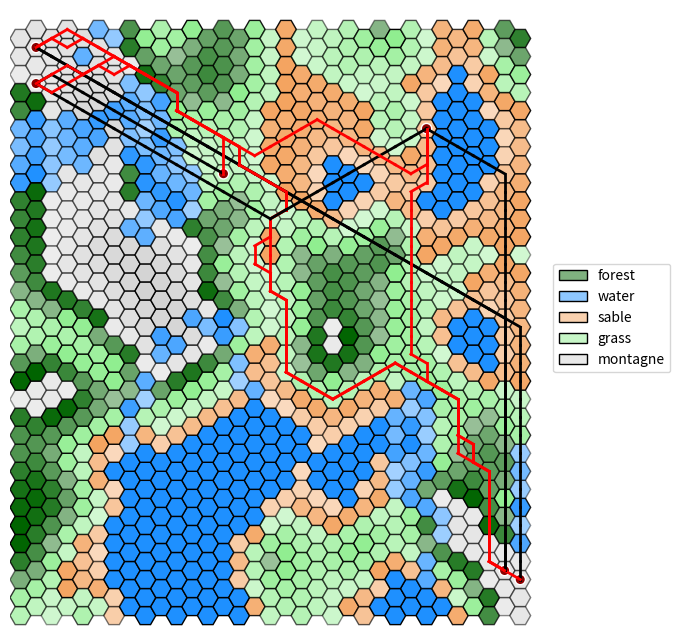

Python code for this plot:
"""
Programme basique en python3.8 permettant via matplolib de visualiser une grille hexagonale.

Elle propose simplement:
 - l'affichage des hexagones, avec des couleurs et une opacité
 - l'ajout de formes colorées sur les hexagones
 - l'ajout de liens colorés entre les hexagones

Contact: [email redacted]

[redacted]
"""

#Enlève les "" des objet qu'on peut avoir
from __future__ import annotations

#Permet la création de classes abstraites & méthodes abstraites
from abc import abstractmethod

#Permet d'initialiser une valeur par défault pour des clés qui n'ont pas été définies
from collections import defaultdict

#Intégration du hasard
import random

#Importations basiques de python pour inclure dictionnaire, tuples, et des listes
from typing import Dict, Tuple, List

#Visualisation de données / dessins / graphiques
import matplotlib.pyplot as plt

#Importations des couleurs avec une précision
import matplotlib.colors as mcolors

#Importations de polygones réguliers
from matplotlib.patches import RegularPolygon

#Gère propriétés de style par rapport aux formes
from matplotlib.patches import Patch

#Crée des palets de couleur spécifiques
from matplotlib.colors import LinearSegmentedColormap

#Calculs numériques & tableaux de données 
import numpy as np

#Importer la dequeue en python
from collections import deque

#Pour les mesures de performance
import time

#File a priorité
import heapq

# un simple alias de typage python : type (x,y)
Coords = Tuple[int, int]  

# il y a mieux en python :
# - 3.11: Coords: AliasType = Tuple[int, int]
# - 3.12: type Coords = Tuple[int, int]


class Forme:
    """Superclasse abstraite qui sauvegarde une couleur et impose une méthode 'get' qui retourne un Patch."""

    def __init__(self, color: str = "black", edgecolor: str = None):
        assert color in mcolors.CSS4_COLORS #vérification de la couleur donné
        if edgecolor is not None:
            assert edgecolor in mcolors.CSS4_COLORS #vérification de la couleur de bordure donné
        #Affectation
        self._color = color
        self._edgecolor = edgecolor


    #Méthode get qui impose un Patch en retour
    @abstractmethod
    def get(self, x: float, y: float, h: int) -> Patch:
        pass


class Rect(Forme):
    """Redéfinition d'une Forme pour un rectangle."""

    def __init__(self, *args, **kwargs): #* arguments possible dans un tuple, ** argument possibles dans un dictionnaire
        super().__init__(*args, **kwargs) #Super constructeur de la classe forme

    def get(self, x: float, y: float, h: int) -> plt.Rectangle: #Méthode get : rectangle
        return plt.Rectangle((x - h / 2, y - h / 2), h, h, facecolor=self._color, edgecolor=self._edgecolor)


class Circle(Forme):
    """Redéfinition d'une Forme pour un cercle."""

    def __init__(self, *args, **kwargs):
        super().__init__(*args, **kwargs)

    def get(self, x: float, y: float, h: int) -> plt.Circle:
        return plt.Circle((x, y), h / 2, facecolor=self._color, edgecolor=self._edgecolor)


class HexGridViewer:
    """
    Classe permettant d'afficher une grille hexagonale. Elle se crée via son constructeur avec deux arguments:
    la largeur et la hauteur.
    Deux attributs gèrent l'apparence des hexagones: colors et alpha, pour respectivement représenter la
    couleur et la transparence des hexagones.
    Chaque hexagone est représenté par une tuple : (x, y) spécifique dans la grille. 
    Ces tuples sont les clés des dictionnaires colors et alpha, que vous pouvez modifier via les méthodes add_color et add_alpha.

    Il est aussi possible d'ajouter des symboles Rectangle ou Circle au milieu des hexagones, ainsi que des liens
    entre les centres des hexagones.

    Pour s'informer sur les HexGrid:
    Voir : https://www.redblobgames.com/grids/hexagons/#coordinates-offset pour plus d'informations.
    """

    def __init__(self, width: int, height: int):

        self.__width = width  # largueur de la grille hexagonale, i.e. ici "nb_colonnes"
        self.__height = height  # hauteur de la grille hexagonale, i.e. ici "nb_lignes"

        # modifié par défaut par matplolib, la modification ne sert à rien
        # mais est nécessaire pour calculer les points
        self.__hexsize = 10

        # couleur des hexagones : par défaut, blanc
        #Lorsqu'on accède à une coordonnée qui n'a pas de couleur affecté, ce sera blanc
        self.__colors: Dict[Coords, str] = defaultdict(lambda: "white")

        # transparence des hexagones : par défaut, 1
        #De même que les couleurs
        self.__alpha: Dict[Coords, float] = defaultdict(lambda: 1)

        # symboles sur les hexagones, par défaut, aucun symbole sur une case.
        # Limitation : un seul symbole par case !
        #Le symbole est soit une forme ou soit None
        self.__symbols: Dict[Coords, Forme | None] = defaultdict(lambda: None)

        # liste de liens à affichager entre les cases.
        self.__links: List[Tuple[Coords, Coords, str, int]] = []

        #Altitudes du terrain
        self.__altitude: Dict[Coords, float] = defaultdict(lambda: 0)

        #Types de terrain
        self.__terrain: Dict[Coords, str] = defaultdict(lambda: "inconnu")

    def get_width(self) -> int:
        """Retourne la largeur (nombre de colonnes)."""

        return self.__width

    def get_height(self) -> int:
        """Retourne la hauteur (nombre de lignes)."""
        return self.__height

    def add_color(self, x: int, y: int, color: str) -> None:
        """Ajoute une couleur à la coordonnée (x, y) en vérifiant qu'elle est valide."""
        assert color in mcolors.CSS4_COLORS, \
            f"self.__colors type must be in matplotlib colors. What is {color} ?"
        self.__colors[(x, y)] = color


    def add_alpha(self, x: int, y: int, alpha: float) -> None:
        """Ajoute un indice d'opacité (alpha) entre 0 et 1 pour la case (x, y)."""
        assert 0 <= alpha <= 1, f"alpha value must be between 0 and 1. What is {alpha} ?"
        self.__alpha[(x, y)] = alpha

    def add_symbol(self, x: int, y: int, symbol: Forme) -> None:
        """Place un symbole (`Forme`) au centre de la case (x, y)."""
        self.__symbols[(x, y)] = symbol

    def add_link(self, coord1: Coords, coord2: Coords, color: str = None, thick=2) -> None:
        """Ajoute un lien visuel entre deux cases (coord1 -> coord2).
        `color` et `thick` définissent l'apparence du segment.
        """
        self.__links.append((coord1, coord2, color if color is not None else "black", thick))

    def get_color(self, x: int, y: int) -> str:
        """Retourne la couleur de la case (x, y)."""
        return self.__colors[(x, y)]

    def get_alpha(self, x: int, y: int) -> float:
        """Retourne l'opacité (alpha) de la case (x, y)."""
        return self.__alpha[(x, y)]

    def get_neighbours(self, x: int, y: int) -> List[Coords]:
        """
        Retourne la liste des coordonnées des hexagones voisins de l'hexagone en coordonnées (x,y).
        """

        if y % 2 == 0:
            #Cas ou y est paire, res [(2,0)...]
            res = [(x + dx, y + dy) for dx, dy in ((1, 0), (0, 1), (-1, 1), (-1, 0), (-1, -1), (0, -1))]
        else:
            #Cas ou y est impaire
            res = [(x + dx, y + dy) for dx, dy in ((1, 0), (1, 1), (0, 1), (-1, 0), (0, -1), (1, -1))]
        #Return des voisins en vérifiant qu'ils sont bien dans les limites 
        return [(dx, dy) for dx, dy in res if 0 <= dx < self.__width and 0 <= dy < self.__height]

    def add_altitude(self, x: int, y: int, alt: float) -> None:
        """Définit l'altitude d'une case."""
        self.__altitude[(x, y)] = alt

    def get_altitude(self, x: int, y: int) -> float:
        """Obtient l'altitude d'une case."""
        return self.__altitude[(x, y)]
    
    def highest_altitude(self) -> float:
        """Retourne l'altitude avec ses coordonnées la plus haute de la grille"""
        high_alt = -1.0
        Coordinates = (-1, -1)
        for x in range(self.__width):
            for y in range(self.__height):
                alt = self.get_altitude(x, y)
                if alt > high_alt:
                    high_alt = alt
                    Coordinates = (x, y)
        return high_alt, Coordinates

    def add_terrain(self, x: int, y: int, terrain: str) -> None:
        """Définit le type de terrain d'une case."""
        self.__terrain[(x, y)] = terrain
        
        # Attribuer la couleur selon le terrain
        terrain_colors = {
            "eau": "dodgerblue",
            "sable": "sandybrown",
            "herbe": "lightgreen",
            "foret": "darkgreen",
            "montagne": "lightgray"
        }

        if terrain in terrain_colors:
            self.add_color(x, y, terrain_colors[terrain])

    def get_terrain(self, x: int, y: int) -> str:
        """Obtient le type de terrain d'une case."""
        return self.__terrain[(x, y)]

    def get_all_coords(self) -> List[Coords]:
        """Retourne toutes les coordonnées de la grille."""
        return [(x, y) for x in range(self.__width) for y in range(self.__height)]

    def generate_terrain(self, allaltitudes) -> None:
        """Assigne les terrains selon l'altitude (par quantiles)."""
        
        # Calculer les seuils, permet d'avoir des meilleurs seuil et donc une meilleure répartition des terrain
        allquantiles = np.quantile(allaltitudes, [0.15, 0.35, 0.65, 0.85])

        #Pour assigner terrain et alpha :
        terrain_groups = defaultdict(list)

        for vertex in self.get_all_coords():
            x, y = vertex
            altitude = self.get_altitude(x, y)
            if altitude < allquantiles[0]:  
                terrain = "eau"
                self.add_terrain(x, y, terrain)
            elif altitude < allquantiles[1]: 
                terrain = "sable"
                self.add_terrain(x, y, terrain)
            elif altitude < allquantiles[2]:  
                terrain = "herbe"
                self.add_terrain(x, y, terrain)
            elif altitude < allquantiles[3]:  
                terrain = "foret"
                self.add_terrain(x, y, terrain)
            else:  
                terrain = "montagne"
                self.add_terrain(x, y, terrain)
            
            terrain_groups[terrain].append((x,y, altitude)) # {"montagne" : [(1,3,23)]}
        
        for terrain_type, cells in terrain_groups.items():
            if not cells:
                continue
            
            altitudes = [cell[2] for cell in cells]
            min_alt = min(altitudes)
            max_alt = max(altitudes)

            if max_alt != min_alt:
                altitude_range = max_alt - min_alt 
            else: #cas ou les altitudes max et min sont les mêmes
                altitude_range = 1

            is_water = (terrain_type == "eau") #Vrai ou Faux

            for x, y, altitude in cells:

                #calcul et assignation de la normalisation, plus une altitude est grande plus sa normalisationest grande
                normal = (altitude - min_alt) / altitude_range

                #Inversion de l'alpha en fonction de si c'est de l'eau, garde la plage de 0.4 à 1.0
                if is_water:
                    alpha = (1.0 - normal * 0.6)
                else:
                    alpha = (0.4 + normal * 0.6)
                    self.add_alpha(x,y,alpha)
                


    def fixHeightAlonePoints(self) -> None:
        """Lisse les points isolés en moyennant avec leurs voisins."""
        new_altitudes = {}
        
        for vertex in self.get_all_coords():
            neighbours = self.get_neighbours(*vertex)
            if neighbours:

                # Moyenne entre altitude actuelle et moyenne des voisins
                avg_altitude = sum(self.get_altitude(*n) for n in neighbours) / len(neighbours)
                current = self.get_altitude(*vertex)
                new_altitudes[vertex] = (current + avg_altitude) / 2
            else:
                new_altitudes[vertex] = self.get_altitude(*vertex)
        
        # Appliquer les nouvelles altitudes
        for vertex, altitude in new_altitudes.items():
            self.add_altitude(*vertex, altitude)        



    def generate_river_with_branches(self, current_coord: Coords, branch_probability=0.2, visited=None) -> List[Tuple[Coords, Coords]]:
        """
        Génère une rivière avec des embranchements.
        Retourne une liste de segments (tuple de deux coordonnées).
        """
        if visited is None:
            visited = set()
        
        if current_coord in visited:
            return []
        
        visited.add(current_coord)
        
        x, y = current_coord
        current_alt = self.get_altitude(x, y)
        neighbors = self.get_neighbours(x, y)
        
        # Voisins strictement plus bas
        downhill = [n for n in neighbors if self.get_altitude(n[0], n[1]) < current_alt and n not in visited]
        
        if not downhill:
            return []

        links = []
        # Choisir le voisin le plus bas pour la direction principale
        best_neighbor = min(downhill, key=lambda n: self.get_altitude(n[0], n[1]))
        links.append((current_coord, best_neighbor))
        links.extend(self.generate_river_with_branches(best_neighbor, branch_probability, visited))

        # Chance d'embranchements multiples
        if len(downhill) > 1:
            other_neighbors = [n for n in downhill if n != best_neighbor]
            for neighbor in other_neighbors:
                if random.random() < branch_probability:
                    links.append((current_coord, neighbor))
                    links.extend(self.generate_river_with_branches(neighbor, branch_probability * 0.7, visited))
                
        return links

    
    def display_rivers(self, rivers: List[Tuple[Coords, Coords]]) -> None:
        """Affiche les rivières en coloriant les cases ET en traçant les liens."""
        for start, end in rivers:
            #Coordonnées du début
            col_s, row_s = start

            #Coordonnées de la fin
            col_e, row_e = end

            self.add_color(row_s, col_s, "dodgerblue")
            self.add_color(row_e, col_e, "dodgerblue")

    def generate_map(self) -> None:
        """
        Génère une carte avec altitudes et terrains cohérents
        via l'algorithme Diamond-Square.
        """
        
        # Initialisation : tout à 0
        for x in range(self.get_width()):
            for y in range(self.get_height()):
                self.add_altitude(x, y, 0)

        # Initialiser les 4 coins
        self.add_altitude(0, 0, random.randint(50, 150))
        self.add_altitude(self.get_width() - 1, 0, random.randint(50, 150))
        self.add_altitude(0, self.get_height() - 1, random.randint(50, 150))
        self.add_altitude(self.get_width() - 1, self.get_height() - 1, random.randint(50, 150))

        randomness = 120
        tileWidth = min(self.get_width(), self.get_height()) - 1
        step = 1
        while step < tileWidth:
            step *= 2
        step //= 2

        while step > 0:
            halfStep = step // 2
            if halfStep <= 0:
                break
            
            # Diamond step
            for x in range(0, self.get_width(), step):
                for y in range(0, self.get_height(), step):
                    x2 = (x + step) % self.get_width()
                    y2 = (y + step) % self.get_height()
                    c1 = self.get_altitude(x, y)
                    c2 = self.get_altitude(x2, y)
                    c3 = self.get_altitude(x, y2)
                    c4 = self.get_altitude(x2, y2)
                    avg = (c1 + c2 + c3 + c4) / 4.0
                    avg += random.uniform(-randomness, randomness)
                    xm = (x + halfStep) % self.get_width()
                    ym = (y + halfStep) % self.get_height()
                    self.add_altitude(xm, ym, avg)
            
            # Square step
            for x in range(0, self.get_width(), halfStep):
                for y in range((x + halfStep) % step, self.get_height(), step):
                    neighbors = []
                    if self.get_altitude(x, (y - halfStep) % self.get_height()) is not None:
                        neighbors.append(self.get_altitude(x, (y - halfStep) % self.get_height()))
                    if self.get_altitude(x, (y + halfStep) % self.get_height()) is not None:
                        neighbors.append(self.get_altitude(x, (y + halfStep) % self.get_height()))
                    if self.get_altitude((x - halfStep) % self.get_width(), y) is not None:
                        neighbors.append(self.get_altitude((x - halfStep) % self.get_width(), y))
                    if self.get_altitude((x + halfStep) % self.get_width(), y) is not None:
                        neighbors.append(self.get_altitude((x + halfStep) % self.get_width(), y))
                    if neighbors:
                        avg = sum(neighbors) / len(neighbors)
                        avg += random.uniform(-randomness, randomness)
                        self.add_altitude(x, y, avg)
            
            randomness *= 0.6
            step //= 2

        # Lissage
        for _ in range(3):
            self.fixHeightAlonePoints()

        # Génération des terrains
        allaltitudes = [self.get_altitude(*v) for v in self.get_all_coords()]
        allquantiles = np.quantile(allaltitudes, [0.15, 0.35, 0.65, 0.85])
        self.generate_terrain(allaltitudes)


        # ===== GÉNÉRATION AMÉLIORÉE DES RIVIÈRES =====
        # Identifier les points hauts (foret et montagne)
        high_points = [n for n in self.get_all_coords()
                    if self.get_terrain(*n) in ["foret", "montagne"]]
        
        # Filtrer pour ne garder que les points vraiment hauts
        altitude_threshold = np.percentile(allaltitudes, 70)
        high_points = [v for v in high_points if self.get_altitude(*v) > altitude_threshold]
        
        # Augmenter le nombre de rivières : environ 1 pour 30-50 points hauts
        num_rivers = max(3, len(high_points) // 40)
        
        # Générer plusieurs rivières indépendantes
        used_starts = set()
        for _ in range(num_rivers):
            if high_points:
                # Sélectionner un point de départ non utilisé
                available_starts = [p for p in high_points if p not in used_starts]
                if not available_starts:
                    break
                    
                start = random.choice(available_starts)
                used_starts.add(start)
                
                # Générer la rivière avec plus d'embranchements
                rivers = self.generate_river_with_branches(start, branch_probability=0.25)
                self.display_rivers(rivers)
                
                # Marquer une zone autour du départ pour éviter des rivières trop proches
                for neighbor in self.get_neighbours(*start):
                    used_starts.add(neighbor)

    def bfs(self, start_x: int, start_y: int, max_distance: int) -> Dict[int, List[Coords]]:
            """Implémentation du BFS sur le graphe."""
            start = (start_x, start_y)
            visited = {start: 0}
            queue = deque([(start, 0)])
            case_per_distance = {}
            
            while queue:
                (x, y), distance = queue.popleft()

                if distance not in case_per_distance:
                    case_per_distance[distance] = []
                case_per_distance[distance].append((x, y))

                if distance < max_distance:
                    neighbors = self.get_neighbours(x, y)
                    for neighbor in neighbors:
                        if neighbor not in visited:
                            visited[neighbor] = distance + 1
                            queue.append((neighbor, distance + 1))
            return case_per_distance

    def find_path_dijkstra(self, start: Coords, goal: Coords) -> List[Coords]:
        """
        Trouve le chemin le plus court entre deux points.
        Complexité : O(V + E) sur une grille sans poids.
        """
        # File pour le parcours (BFS)
        queue = deque([start])
        # Dictionnaire pour reconstruire le chemin : {enfant: parent}
        parent_map = {start: None}
        
        found = False
        while queue:
            current = queue.popleft()
            
            if current == goal:
                found = True
                break
                
            for neighbor in self.get_neighbours(current[0], current[1]):
                if neighbor not in parent_map:
                    parent_map[neighbor] = current
                    queue.append(neighbor)
        
        if not found:
            return []

        # Reconstruction du chemin en remontant les parents
        path = []
        curr = goal
        while curr is not None:
            path.append(curr)
            curr = parent_map[curr]
        
        return path[::-1] # Inverser pour aller du départ à l'arrivé

    def get_movement_cost(self, current: Coords, neighbor: Coords) -> float:
        """Calcule le coût basé sur le type de terrain et la pente."""
        terrain = self.get_terrain(neighbor[0], neighbor[1])
        
        # Coûts de base par type de terrain terrestres
        costs = {
            "herbe": 1.0,
            "sable": 2.0,
            "foret": 5.0,
            "montagne": 10.0
        }
        
        base_cost = costs.get(terrain, 1.0)
        
        # Ajout du coût lié à l'altitude (pente entre deux cases)
        pente = abs(self.get_altitude(*neighbor) - self.get_altitude(*current))
        return base_cost + (pente * 0.5)

    def find_path_smart(self, start: Coords, goal: Coords) -> List[Coords]:
        """Dijkstra avec BLOCAGE STRICT de l'eau."""
        import heapq
        
        frontier = []
        heapq.heappush(frontier, (0, start))
        came_from = {start: None}
        cost_so_far = {start: 0}

        while frontier:
            _, current = heapq.heappop(frontier)

            if current == goal:
                break

            for neighbor in self.get_neighbours(current[0], current[1]):
                # --- LA DOUBLE VÉRIFICATION DE SÉCURITÉ ---
                terrain_direct = self.get_terrain(neighbor[0], neighbor[1])
                couleur_directe = self.get_color(neighbor[0], neighbor[1])
                
                # Si l'une des deux vérifications indique de l'eau, on BLOQUE
                if terrain_direct == "eau" or couleur_directe == "dodgerblue":
                    continue


                new_cost = cost_so_far[current] + self.get_movement_cost(current, neighbor)
                
                if neighbor not in cost_so_far or new_cost < cost_so_far[neighbor]:
                    cost_so_far[neighbor] = new_cost
                    heapq.heappush(frontier, (new_cost, neighbor))
                    came_from[neighbor] = current
        
        if goal not in came_from: return []
        path, curr = [], goal
        while curr is not None:
            path.append(curr)
            curr = came_from[curr]
        return path[::-1]

    def place_cities_and_compare_roads(self, nb_cities: int):
        """Place des villes et trace les deux types de routes pour comparer."""

        # Dans votre fonction de placement de villes ou dans le main :
        toutes_les_coords = self.get_all_coords()
        terres_fermes = []

        for c in toutes_les_coords:
            # On vérifie la cohérence : si la couleur est dodgerblue ou le terrain est eau, on ignore
            if self.get_terrain(c[0], c[1]) != "eau" and self.get_color(c[0], c[1]) != "dodgerblue":
                terres_fermes.append(c)

        # On choisit les villes uniquement parmi la terre ferme
        villes = random.sample(terres_fermes, 6)

        for x, y in villes:
            self.add_symbol(x, y, Circle(color="darkred", edgecolor="white"))

        for i in range(len(villes) - 1):
            # 1. Route directe (Noire - traverse l'eau)
            p_simple = self.find_path_dijkstra(villes[i], villes[i+1])
            for j in range(len(p_simple)-1):
                self.add_link(p_simple[j], p_simple[j+1], color="black", thick=2)

            # 2. Route Intelligente (Rouge - contourne l'eau et le relief)
            p_smart = self.find_path_smart(villes[i], villes[i+1])
            if p_smart:
                for j in range(len(p_smart)-1):
                    self.add_link(p_smart[j], p_smart[j+1], color="red", thick=2)



    def show(self, alias: Dict[str, str] = None, debug_coords: bool = False) -> None:
        """
        Permet d'afficher via matplotlib la grille hexagonale. 
        :param alias: dictionnaire qui permet de modifier le label d'une couleur. Ex: {"white": "snow"} 
        :param debug_coords: booléen pour afficher les coordonnées des
        cases. 
        Attention, le texte est succeptible de plus ou moins bien s'afficher en fonction de la taille de la
        fenêtre matplotlib et des dimensions de la grille.
        """
        #Modifier le label d'une couleur
        if alias is None:
            alias = {}

        fig, ax = plt.subplots(figsize=(8, 8))

        #Permettre que l'axe x et y soient pareille        
        ax.set_aspect('equal')

        h = self.__hexsize
        coords = {}
        for row in range(self.__height):
            for col in range(self.__width):
                x = col * 1.5 * h #1,5 fois la taille * la hauteur de 10
                y = row * np.sqrt(3) * h #racine de 3 fois la colonne

                #Colonne impaire
                if col % 2 == 1:
                    #Ajout d'un petit décalage pour faire une grille hexgonale
                    y += np.sqrt(3) * h / 2

                #Association colonnes et coordonnées 
                coords[(row, col)] = (x, y)

                #Définition du centre
                center = (x, y)

                #Création du polygone = hexagone en radian
                hexagon = RegularPolygon(center, numVertices=6, radius=h, orientation=np.pi / 6, edgecolor="black")

                #Mettre les couleurs en fonction de celle prédéfini
                hexagon.set_facecolor(self.__colors[(row, col)])

                #De même pour le alpha
                hexagon.set_alpha(self.__alpha[(row, col)])

                # Ajoute du texte à l'hexagone
                if debug_coords:
                    text = f"({row}, {col})"  # Le texte que vous voulez afficher
                    ax.annotate(text, xy=center, ha='center', va='center', fontsize=6, color='black')

                # ajoute l'hexagone
                ax.add_patch(hexagon)

                # gestion des Formes additionnelles
                forme = self.__symbols[(row, col)]
                if forme is not None:
                    ax.add_patch(forme.get(x, y, h))

        for coord1, coord2, color, thick in self.__links:
            #Vérifié si deux cases ne sont pas déja connecté
            if coord1 not in coords or coord2 not in coords:
                continue
            x1, y1 = coords[coord1]
            x2, y2 = coords[coord2]
            #Liaison entre deux case
            plt.gca().add_line(plt.Line2D([x1, x2], [y1, y2], color=color, linewidth=thick))

        ax.set_xlim(-h, self.__width * 1.5 * h + h)
        ax.set_ylim(-h, self.__height * np.sqrt(3) * h + h)
        ax.axis('off')

        ks, vs = [], []
        for color in set(self.__colors.values()):
            if color in alias:
                ks.append(alias[color])
            else:
                #légende
                ks.append(color)
            #couleur
            vs.append(color)

        #Création de la légende couleur/ terrain
        gradient_cmaps = [
            LinearSegmentedColormap.from_list('custom_cmap', ['white', vs[i]]) for i in range(len(vs))]
        
        # Créez une liste de patch à partir des polygones
        legend_patches = [
            Patch(label=ks[i], edgecolor="black", linewidth=1, facecolor=gradient_cmaps[i](0.5), )
            for i in range(len(ks))]
        
        # Ajoutez la légende à la figure
        ax.legend(handles=legend_patches, loc='center left', bbox_to_anchor=(1, 0.5))
        plt.show()



def main():
    """
    Fonction exemple pour présenter le programme ci-dessus.
    """
    size = 33
    center = (size - 1) // 2
    distance = 3

    # CREATION D'UNE GRILLE TAILLE SIZE
    hex_grid = HexGridViewer(size, size)
    

    
    #Génération de la carte 
    hex_grid.generate_map()
    hex_grid.place_cities_and_compare_roads(4)

    #BFS
    #colors = ["black", "red", "orange", "yellow"]
    #case_per_distance = hex_grid.bfs(center, center, distance)
    #for d in range(distance+1):
    #    coords_list = case_per_distance.get(d, [])
    #    if d < len(colors):
    #        color = colors[d]
    #    else: 
    #        colors[-1]
    #    for x, y in coords_list:
    #        hex_grid.add_color(x, y, color)
    #        hex_grid.add_alpha(x, y, 1.0)


    # AFFICHAGE DE LA GRILLE
    # alias permet de renommer les noms de la légende pour des couleurs spécifiques.
    # debug_coords permet de modifier l'affichage des coordonnées sur les cases.
    hex_grid.show(alias={"dodgerblue": "water", "sandybrown": "sable", "lightgreen": "grass", "darkgreen": "forest", "lightgray": "montagne", "cyan": "river"}, debug_coords=False)



#Eviter d'éxécuter tout le code de la page si le fichier est importer
if __name__ == "__main__":
    main()